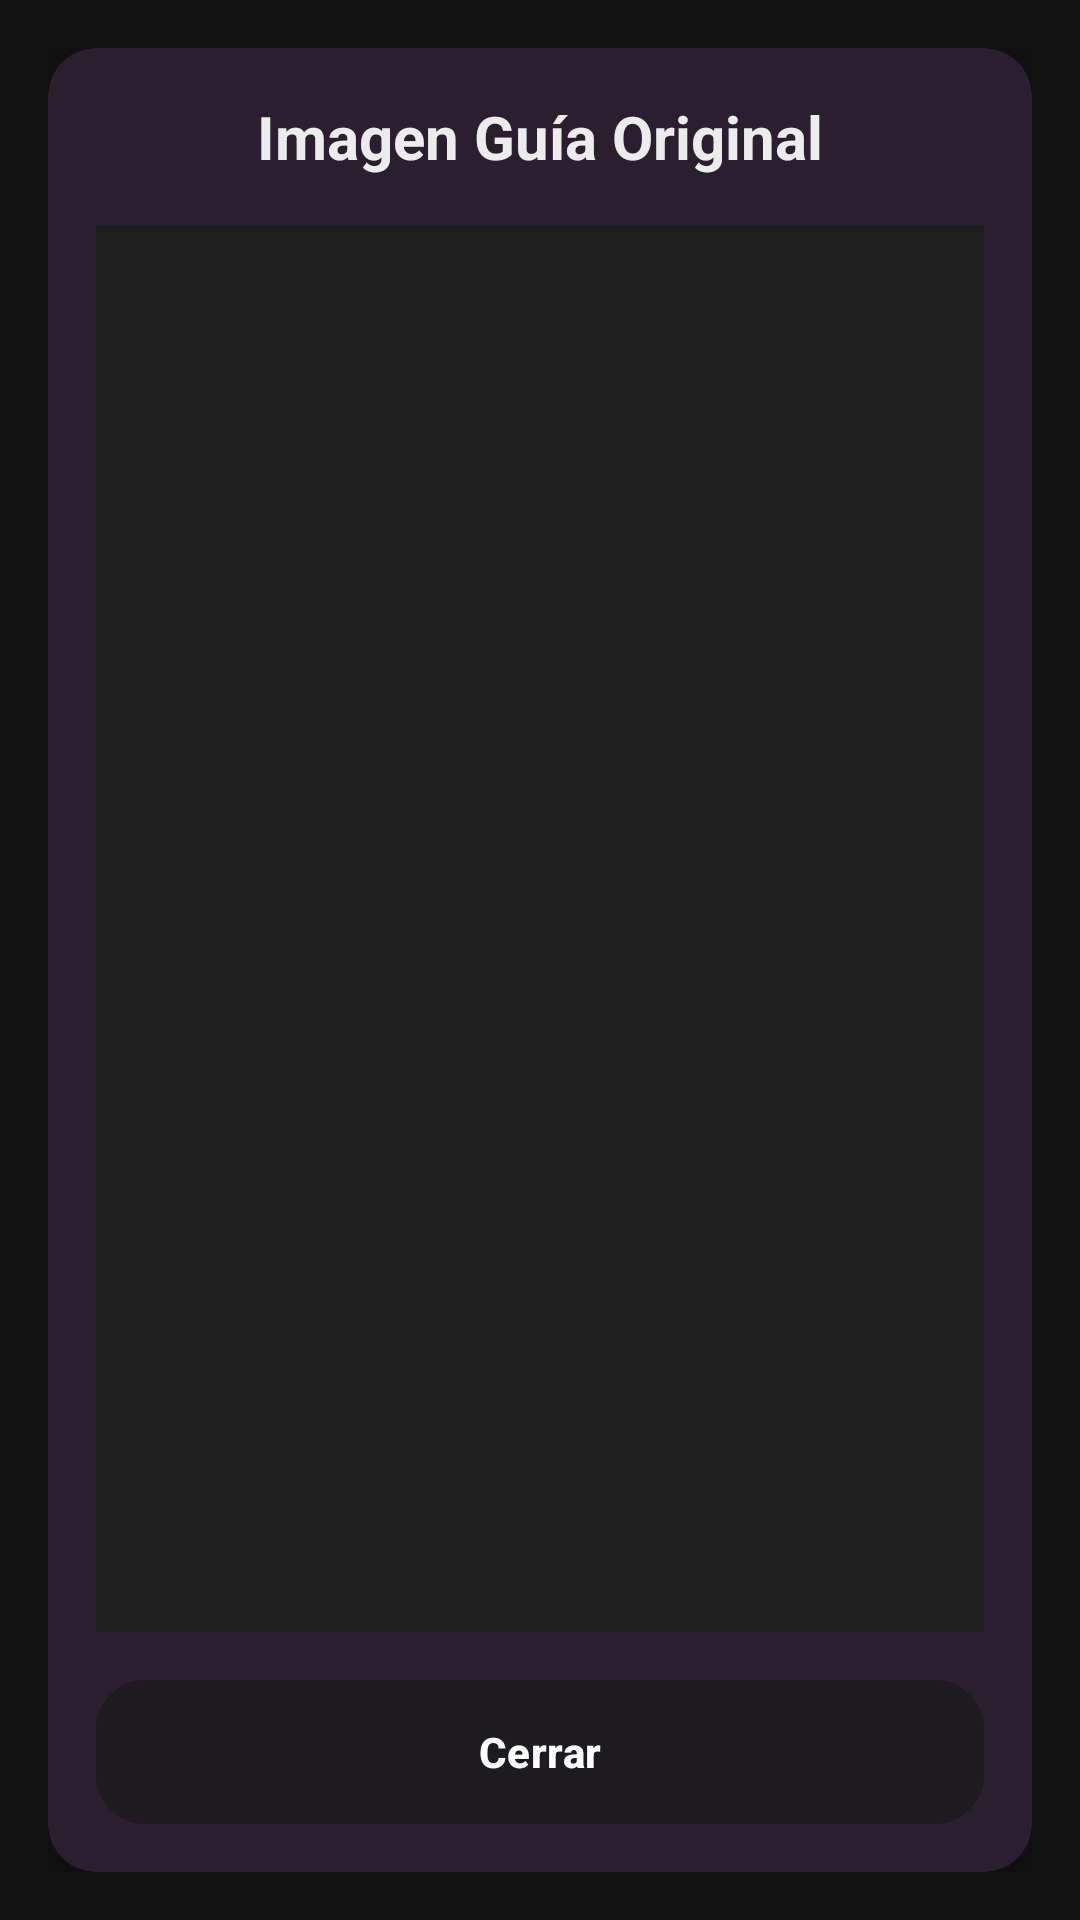

Produce the Android XML layout that renders to this screen, including the resource entries it uses.
<!-- AndroidManifest.xml: application theme Theme.Rompe_CarvajalFranz -->
<!-- res/layout/activity_guide_image.xml -->
<?xml version="1.0" encoding="utf-8"?>
<androidx.constraintlayout.widget.ConstraintLayout xmlns:android="http://schemas.android.com/apk/res/android"
    xmlns:app="http://schemas.android.com/apk/res-auto"
    android:layout_width="match_parent"
    android:layout_height="match_parent"
    android:background="@color/background"
    android:padding="16dp">

    <com.google.android.material.card.MaterialCardView
        android:layout_width="0dp"
        android:layout_height="0dp"
        app:cardCornerRadius="16dp"
        app:cardElevation="8dp"
        app:cardBackgroundColor="@color/surface"
        app:layout_constraintTop_toTopOf="parent"
        app:layout_constraintStart_toStartOf="parent"
        app:layout_constraintEnd_toEndOf="parent"
        app:layout_constraintBottom_toBottomOf="parent">

        <LinearLayout
            android:layout_width="match_parent"
            android:layout_height="match_parent"
            android:orientation="vertical"
            android:padding="16dp">

            <TextView
                android:layout_width="match_parent"
                android:layout_height="wrap_content"
                android:text="Imagen Guía Original"
                android:textColor="@color/text_primary"
                android:textStyle="bold"
                android:textSize="20sp"
                android:gravity="center"
                android:layout_marginBottom="16dp" />

            <ImageView
                android:id="@+id/guide_image_view"
                android:layout_width="match_parent"
                android:layout_height="0dp"
                android:layout_weight="1"
                android:scaleType="centerInside"
                android:background="@color/surface"
                android:contentDescription="Imagen guía del rompecabezas" />

            <com.google.android.material.button.MaterialButton
                android:id="@+id/btn_close_guide"
                android:layout_width="match_parent"
                android:layout_height="wrap_content"
                android:text="Cerrar"
                android:layout_marginTop="16dp"
                style="@style/Widget.App.Button"
                android:onClick="finish" />

        </LinearLayout>

    </com.google.android.material.card.MaterialCardView>

</androidx.constraintlayout.widget.ConstraintLayout>
<!-- resources referenced by this layout -->
<resources>
  <color name="background">#121212</color>
  <color name="surface">#1E1E1E</color>
  <color name="text_primary">#ECECEC</color>
  <style name="Widget.App.Button" parent="Widget.Material3.Button.ElevatedButton">
          <item name="android:textAllCaps">false</item>
          <item name="android:insetLeft">8dp</item>
          <item name="android:insetRight">8dp</item>
          <item name="android:insetTop">6dp</item>
          <item name="android:insetBottom">6dp</item>
          <item name="cornerRadius">16dp</item>
          <item name="android:textColor">@color/white</item>
          <item name="android:textSize">14sp</item>
          <item name="android:textStyle">bold</item>
          <item name="android:background">@drawable/button_purple_background</item>
          <item name="android:elevation">4dp</item>
      </style>
  <style name="Theme.Rompe_CarvajalFranz" parent="Base.Theme.Rompe_CarvajalFranz" />
  <color name="white">#FFFFFFFF</color>
  <!-- drawable button_purple_background (drawable) -->
  <?xml version="1.0" encoding="utf-8"?>
  <shape xmlns:android="http://schemas.android.com/apk/res/android"
      android:shape="rectangle">
      <gradient
          android:startColor="@color/purple_600"
          android:endColor="@color/purple_700"
          android:angle="270" />
      <corners android:radius="16dp" />
      <stroke
          android:width="1dp"
          android:color="@color/purple_400" />
  </shape>
  <style name="Base.Theme.Rompe_CarvajalFranz" parent="Theme.Material3.Dark.NoActionBar">
          <item name="colorPrimary">@color/purple_600</item>
          <item name="colorPrimaryContainer">@color/purple_800</item>
          <item name="colorSecondary">@color/accent</item>
          <item name="colorSecondaryContainer">@color/accent_light</item>
          <item name="colorSurface">@color/surface</item>
          <item name="android:colorBackground">@color/background</item>
          <item name="android:statusBarColor">@color/purple_900</item>
          <item name="android:windowLightStatusBar">false</item>
  
          
          <item name="materialButtonStyle">@style/Widget.App.Button</item>
          <item name="materialCardViewStyle">@style/Widget.App.Card</item>
      </style>
  <color name="purple_600">#8E24AA</color>
  <color name="purple_700">#7B1FA2</color>
  <color name="purple_400">#AB47BC</color>
  <color name="purple_800">#6A1B9A</color>
  <color name="accent">#FF6D00</color>
  <color name="accent_light">#FFA040</color>
  <color name="purple_900">#4A148C</color>
  <style name="Widget.App.Card" parent="Widget.Material3.CardView.Elevated">
          <item name="cardCornerRadius">16dp</item>
          <item name="cardBackgroundColor">@color/surface</item>
      </style>
</resources>
